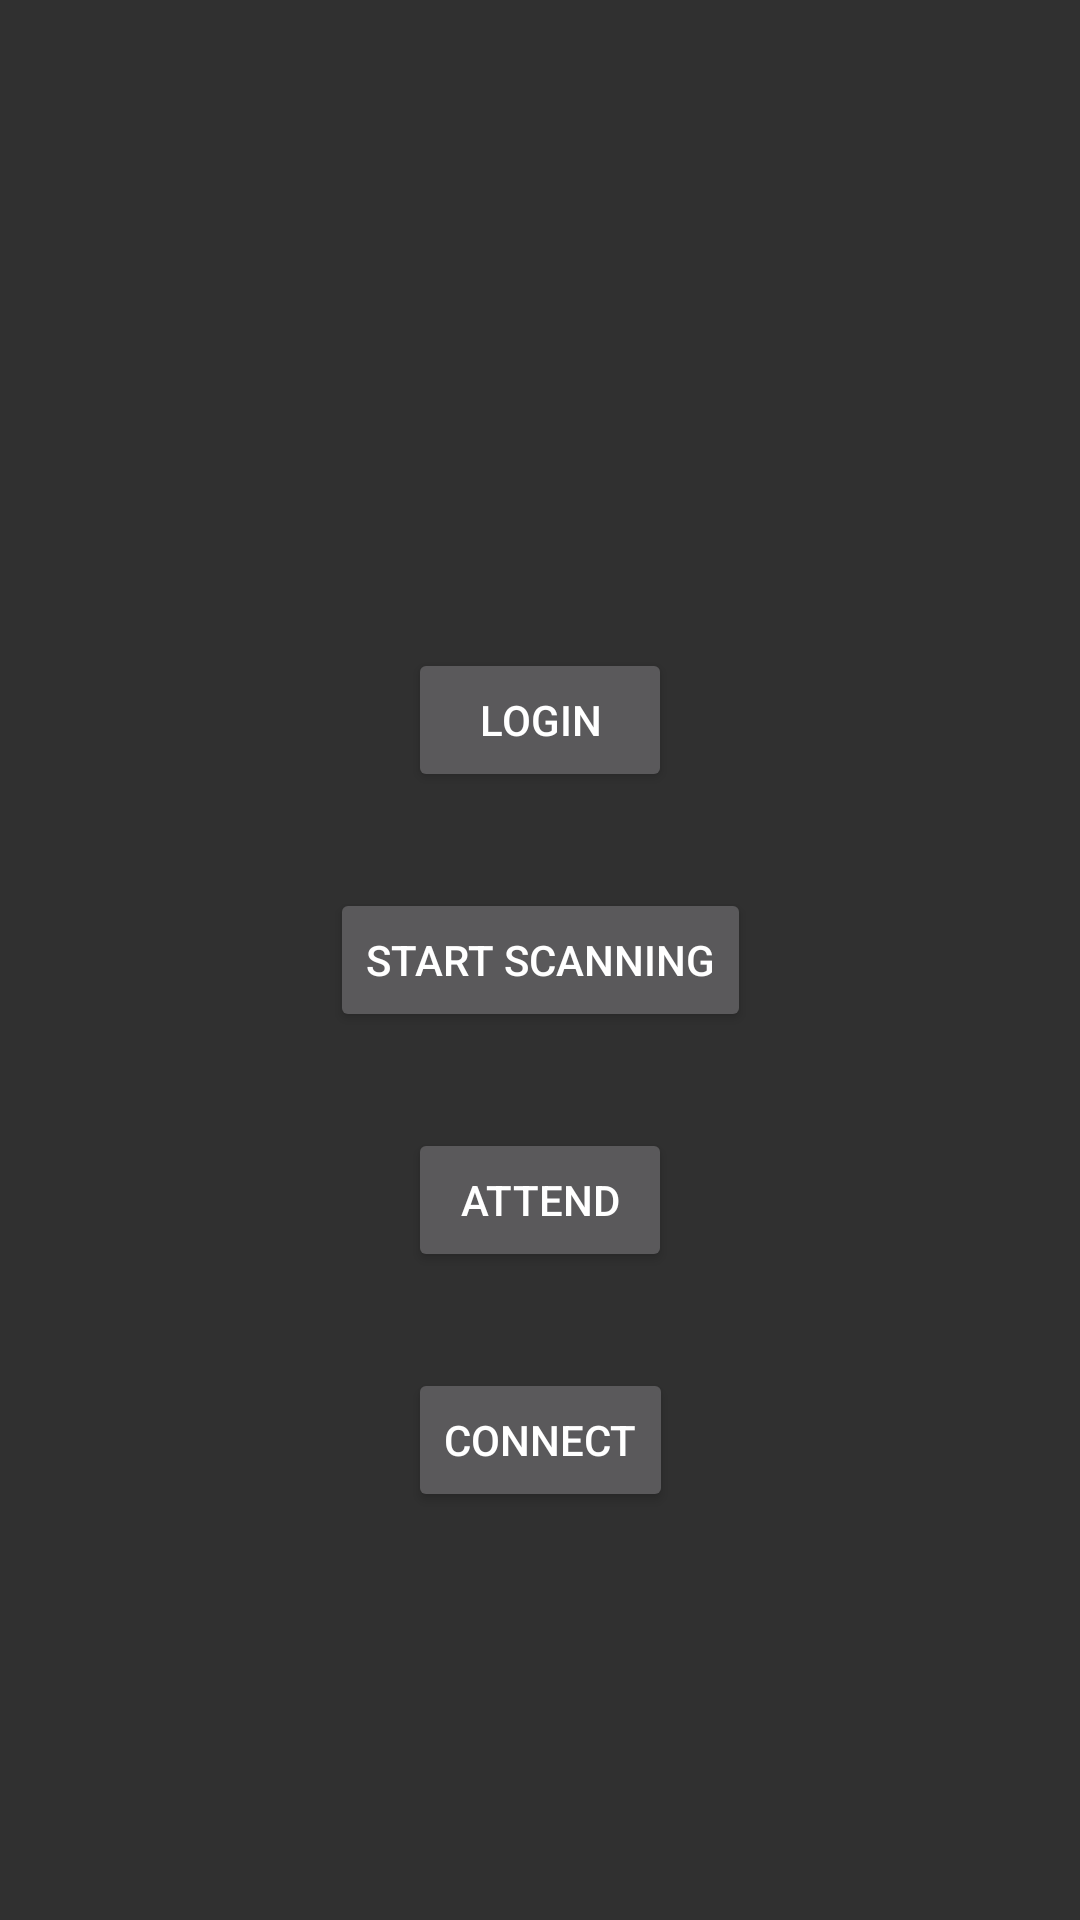

Layout XML and referenced resources for this Android screen:
<!-- AndroidManifest.xml: application theme AppTheme.NoActionBar -->
<!-- res/layout/activity_main.xml -->
<?xml version="1.0" encoding="utf-8"?>
<android.support.constraint.ConstraintLayout xmlns:android="http://schemas.android.com/apk/res/android"
    xmlns:app="http://schemas.android.com/apk/res-auto"
    xmlns:tools="http://schemas.android.com/tools"
    android:layout_width="match_parent"
    android:layout_height="match_parent"
    tools:context=".MainActivity">

    <Button
        android:id="@+id/button"
        android:layout_width="wrap_content"
        android:layout_height="wrap_content"
        android:onClick="sendMessage"
        android:text="@string/start_scanning"
        app:layout_constraintBottom_toBottomOf="parent"
        app:layout_constraintEnd_toEndOf="parent"
        app:layout_constraintStart_toStartOf="parent"
        app:layout_constraintTop_toTopOf="parent" />

    <Button
        android:id="@+id/button2"
        android:layout_width="wrap_content"
        android:layout_height="wrap_content"
        android:layout_marginTop="32dp"
        android:text="@string/button"
        app:layout_constraintEnd_toEndOf="parent"
        app:layout_constraintStart_toStartOf="parent"
        app:layout_constraintTop_toBottomOf="@+id/button" />

    <Button
        android:id="@+id/button3"
        android:layout_width="wrap_content"
        android:layout_height="wrap_content"
        android:layout_marginBottom="32dp"
        android:onClick="doLogin"
        android:text="@string/button4"
        app:layout_constraintBottom_toTopOf="@+id/button"
        app:layout_constraintEnd_toEndOf="parent"
        app:layout_constraintStart_toStartOf="parent" />

    <Button
        android:id="@+id/button4"
        android:layout_width="wrap_content"
        android:layout_height="wrap_content"
        android:layout_marginStart="8dp"
        android:layout_marginTop="32dp"
        android:layout_marginEnd="8dp"
        android:onClick="dBTest"
        android:text="@string/button5"
        app:layout_constraintEnd_toEndOf="parent"
        app:layout_constraintStart_toStartOf="parent"
        app:layout_constraintTop_toBottomOf="@+id/button2" />

    <TextView
        android:id="@+id/textView2"
        android:layout_width="wrap_content"
        android:layout_height="wrap_content"
        android:layout_marginTop="16dp"
        android:text="@string/textview"
        app:layout_constraintEnd_toEndOf="parent"
        app:layout_constraintStart_toStartOf="parent"
        app:layout_constraintTop_toBottomOf="@+id/button4"
        tools:text="Test" />
</android.support.constraint.ConstraintLayout>
<!-- resources referenced by this layout -->
<resources>
  <string name="button">Attend</string>
  <string name="button4">Login</string>
  <string name="button5">Connect</string>
  <string name="start_scanning">Start Scanning</string>
  <string name="textview" />
  <style name="AppTheme.NoActionBar">
          <item name="windowActionBar">false</item>
          <item name="windowNoTitle">true</item>
      </style>
</resources>
